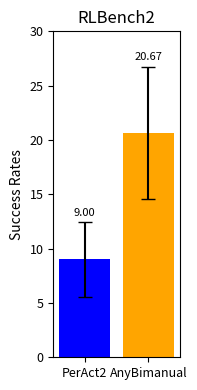

Source code (Python):
import matplotlib.pyplot as plt
import numpy as np

# 定义数据
data1 = [8.00, 16.00, 4.00, 40.00, 4.00, 0.00, 0.00, 12.00, 0.00, 0.00, 0.00, 24.00]
data2 = [8.00, 32.00, 24.00, 20.00, 12.00, 16.00, 8.00, 84.00, 8.00, 4.00, 4.00, 28]

# 计算平均值和标准误差
means = [np.mean(data1), np.mean(data2)]
std_errors = [np.std(data1) / np.sqrt(len(data1)), np.std(data2) / np.sqrt(len(data2))]

# 确认平均值
print(f'平均值: Data1: {means[0]:.2f}, Data2: {means[1]:.2f}')

# 创建图像
fig, ax = plt.subplots(figsize=(2, 4))  # 调整图像大小以符合你的格式

# 绘制带有误差条的柱状图
bars = ax.bar(['PerAct2', 'AnyBimanual'], means, yerr=std_errors, capsize=5, color=['blue', 'orange'])
ax.set_ylim(0, 30)

# 设置y轴标签和标题
ax.set_ylabel('Success Rates', fontsize=10)
ax.set_title('RLBench2', fontsize=12)

# 在柱子上方标注平均值，移动到error bar之上
for bar, mean, err in zip(bars, means, std_errors):
    height = bar.get_height()
    ax.annotate(f'{mean:.2f}', xy=(bar.get_x() + bar.get_width() / 2, height + err ),  # 位置在error bar上方
                xytext=(0, 3),  # 位置偏移
                textcoords="offset points", ha='center', va='bottom', fontsize=8)
ax.set_xticklabels(['PerAct2', 'AnyBimanual'], fontsize=14)
# 调整刻度标签的字体大小
ax.tick_params(axis='both', which='major', labelsize=9)

# 自动调整布局，避免标签被裁剪
plt.tight_layout()

# 保存图像为PNG格式
plt.savefig('rlbench2.png', format='png')

# 显示图像
plt.show()
